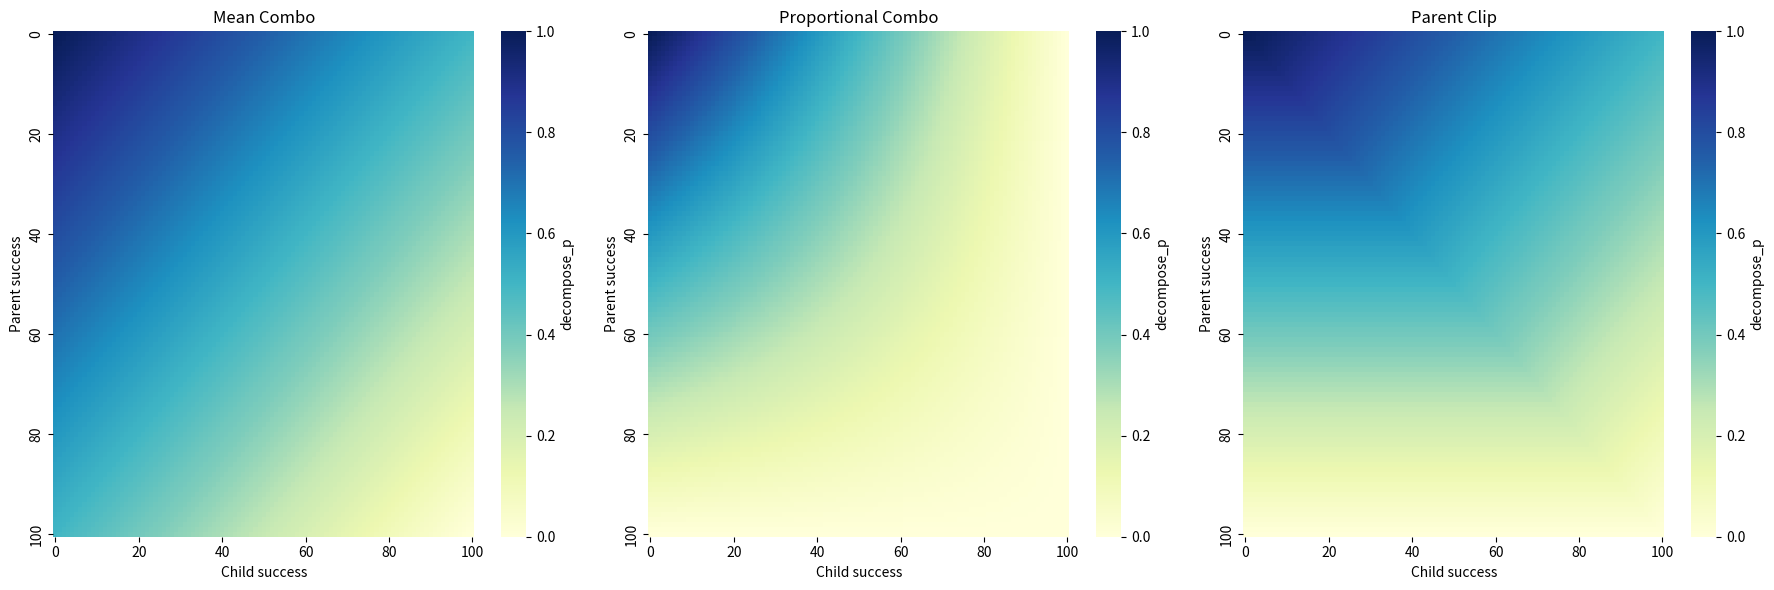

Recreate this plot in Python.
import numpy as np
import seaborn as sns
import matplotlib.pyplot as plt


scenarios = {
    "both_low": {"parent": 0.1, "child": 0.1},
    "parent_low_child_high": {"parent": 0.1, "child": 0.9},
    "parent_high_child_low": {"parent": 0.9, "child": 0.1},
    "both_high": {"parent": 0.9, "child": 0.9},
    "both_mid": {"parent": 0.5, "child": 0.5},
}


def mean_combo(parent, child):
    p = (parent + child) / 2
    decompose_p = 1 - p
    return decompose_p


"""
Issues here:

Scenario: parent_high_child_low
Parent: 0.9, Child: 0.1
Mean: 0.5
Proportional: 0.08999999999999998

- Want to choose parent more when parent high!
"""


def proportional_combo(parent, child):
    decompose_p = (1 - parent) * (1 - child)
    return decompose_p


"""
Issues here:
- favours parent too much

Scenario: parent_high_child_low
Parent: 0.9, Child: 0.1
Mean: 0.5
Proportional: 0.08999999999999998

- should choose child more in this scenrio - child useful for collecting more data for parent!
"""


def parent_clip(parent, child):
    if parent > child:
        decompose_p = 1 - parent
    else:
        decompose_p = mean_combo(parent, child)
    return decompose_p


for scenario_key, items in scenarios.items():
    parent = items["parent"]
    child = items["child"]
    combo_decompose_p = mean_combo(parent, child)
    proportional_decompose_p = proportional_combo(parent, child)
    print(f"\nScenario: {scenario_key}")
    print(f"Parent: {parent}, Child: {child}")
    print("Decompose_p's:")
    print("---------------")
    print(f"Mean: {combo_decompose_p:.3f}")
    print(f"Proportional: {proportional_decompose_p:.3f}")
    print(f"Parent Clip: {parent_clip(parent, child):.3f}")


"""
Scenario: both_low
Parent: 0.1, Child: 0.1
Mean: 0.9
Proportional: 0.81

Scenario: parent_low_child_high
Parent: 0.1, Child: 0.9
Mean: 0.5
Proportional: 0.08999999999999998

Scenario: parent_high_child_low
Parent: 0.9, Child: 0.1
Mean: 0.5
Proportional: 0.08999999999999998

Scenario: both_high
Parent: 0.9, Child: 0.9
Mean: 0.09999999999999998
Proportional: 0.009999999999999995

Scenario: both_mid
Parent: 0.5, Child: 0.5
Mean: 0.5
Proportional: 0.25
"""


# Define range of x and y values
x_values = np.arange(0, 1.01, 0.01)
y_values = np.arange(0, 1.01, 0.01)

# Initialize empty arrays to hold the function values
data_mean = np.empty((len(x_values), len(y_values)))
data_proportional = np.empty((len(x_values), len(y_values)))
data_clip = np.empty((len(x_values), len(y_values)))

# Iterate over x and y values
for i, x in enumerate(x_values):
    for j, y in enumerate(y_values):
        data_mean[i, j] = mean_combo(x, y)
        data_proportional[i, j] = proportional_combo(x, y)
        data_clip[i, j] = parent_clip(x, y)

# Set up the figure with 3 subplots
fig, axs = plt.subplots(ncols=3, figsize=(18, 6))

# Create the heatmaps
sns.heatmap(
    data_mean,
    cmap="YlGnBu",
    ax=axs[0],
    cbar_kws={"label": "decompose_p"},
    xticklabels=20,
    yticklabels=20,
)
sns.heatmap(
    data_proportional,
    cmap="YlGnBu",
    ax=axs[1],
    cbar_kws={"label": "decompose_p"},
    xticklabels=20,
    yticklabels=20,
)
sns.heatmap(
    data_clip,
    cmap="YlGnBu",
    ax=axs[2],
    cbar_kws={"label": "decompose_p"},
    xticklabels=20,
    yticklabels=20,
)

# Set the labels
axs[0].set_title("Mean Combo")
axs[1].set_title("Proportional Combo")
axs[2].set_title("Parent Clip")
for ax in axs:
    ax.set_ylabel("Parent success")
    ax.set_xlabel("Child success")

# Display the plots
plt.tight_layout()
plt.show()
